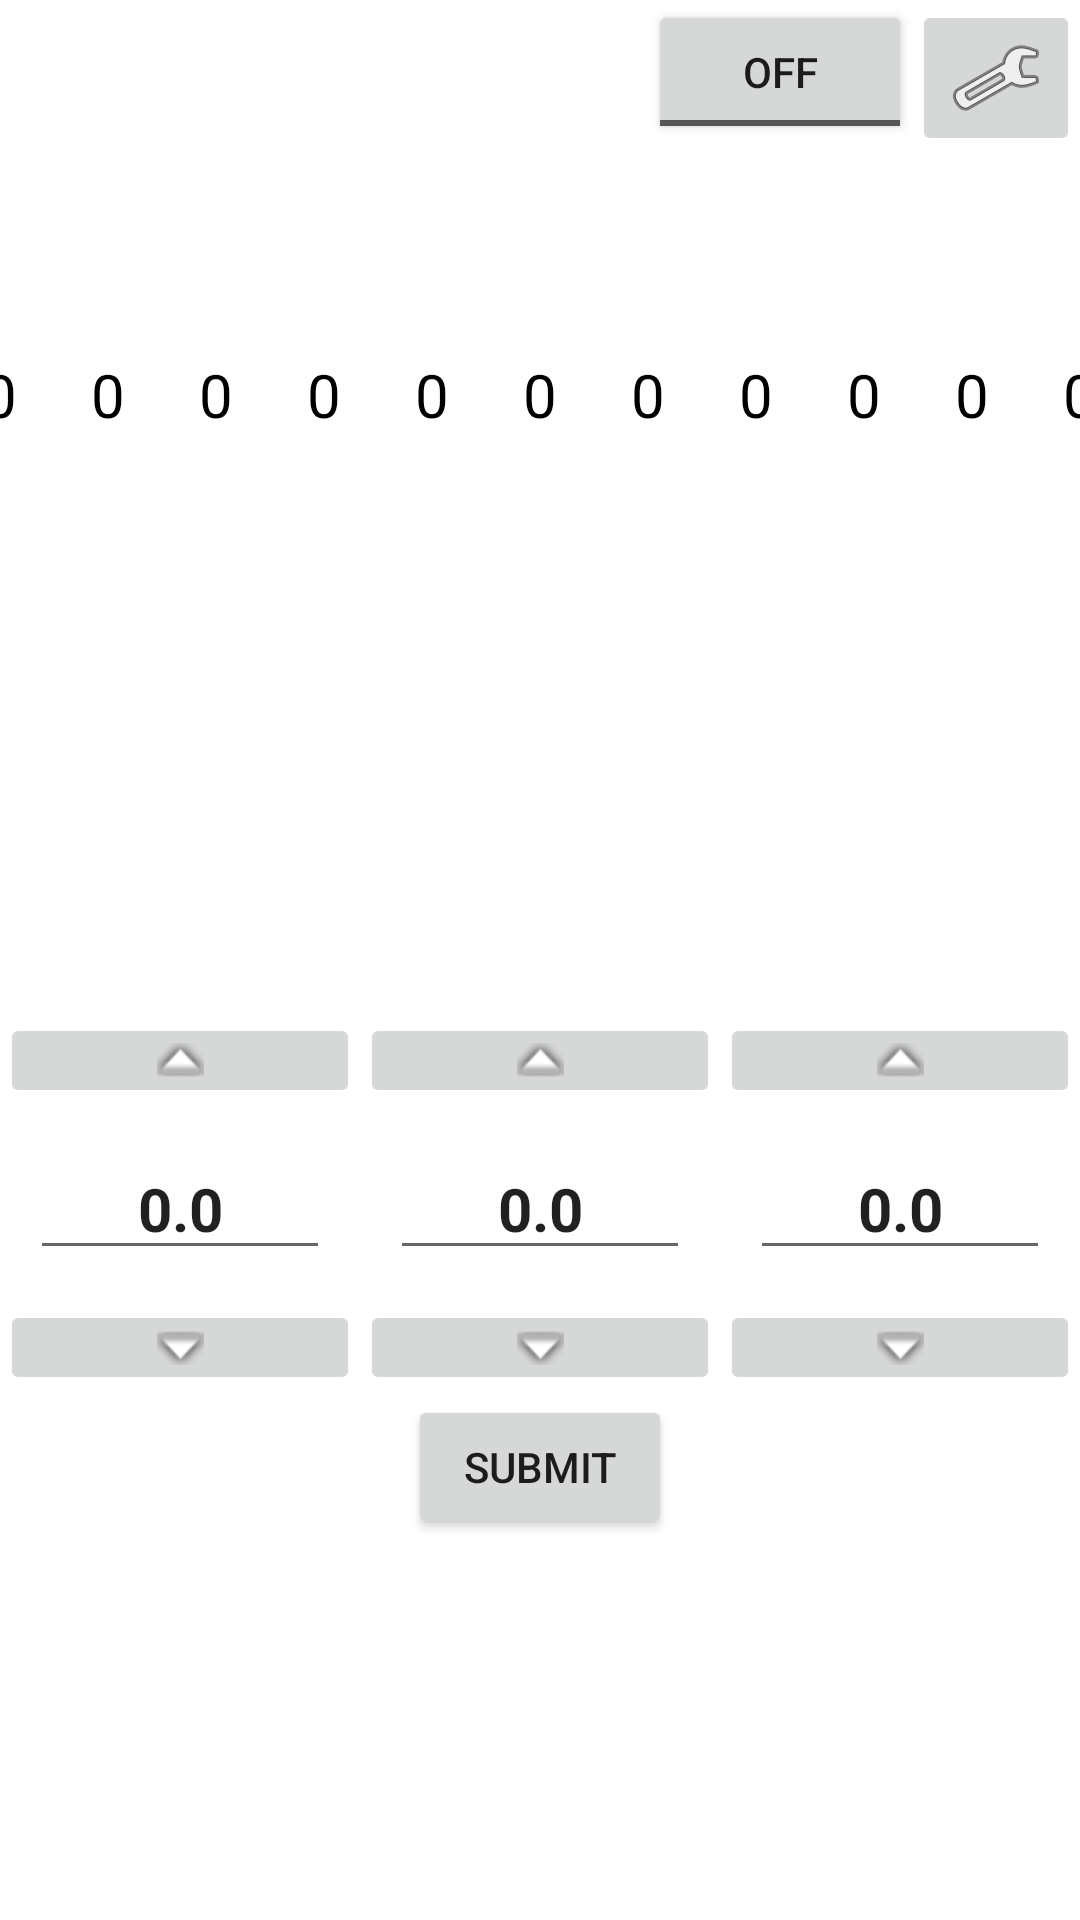

The Android layout XML behind this screen, and the referenced resources:
<!-- AndroidManifest.xml: application theme Theme.Nanolito -->
<!-- res/layout/activity_main.xml -->
<?xml version="1.0" encoding="utf-8"?>
<LinearLayout xmlns:android="http://schemas.android.com/apk/res/android"
    xmlns:app="http://schemas.android.com/apk/res-auto"
    xmlns:tools="http://schemas.android.com/tools"
    android:id="@+id/main"
    android:layout_width="match_parent"
    android:layout_height="match_parent"
    android:gravity="center_horizontal|fill_vertical"
    android:orientation="vertical"
    tools:context=".MainActivity">

    <LinearLayout
        android:layout_width="match_parent"
        android:layout_height="wrap_content"
        android:gravity="right|top"
        android:orientation="horizontal">

        <ToggleButton
            android:id="@+id/connectionSwitch"
            android:layout_width="wrap_content"
            android:layout_height="wrap_content"
            android:layout_weight="0"
            android:checked="false"
            android:onClick="onConnectionSwitch"
            android:text="ToggleButton" />

        <ImageButton
            android:id="@+id/deviceMenu"
            android:layout_width="wrap_content"
            android:layout_height="wrap_content"
            android:onClick="launchSettings"
            android:src="@android:drawable/ic_menu_manage" />
    </LinearLayout>

    <LinearLayout
        android:layout_width="match_parent"
        android:layout_height="159dp"
        android:gravity="center"
        android:orientation="horizontal">

        <TextView
            android:id="@+id/sens1"
            android:layout_width="36dp"
            android:layout_height="41dp"
            android:layout_weight="0"
            android:background="#FFFFFF"
            android:gravity="center"
            android:text="0"
            android:textAlignment="center"
            android:textColor="#000000"
            android:textSize="20sp" />

        <TextView
            android:id="@+id/sens2"
            android:layout_width="36dp"
            android:layout_height="41dp"
            android:layout_weight="0"
            android:background="#FFFFFF"
            android:gravity="center"
            android:text="0"
            android:textAlignment="center"
            android:textColor="#000000"
            android:textSize="20sp" />

        <TextView
            android:id="@+id/sens3"
            android:layout_width="36dp"
            android:layout_height="41dp"
            android:layout_weight="0"
            android:background="#FFFFFF"
            android:gravity="center"
            android:text="0"
            android:textAlignment="center"
            android:textColor="#000000"
            android:textSize="20sp" />

        <TextView
            android:id="@+id/sens4"
            android:layout_width="36dp"
            android:layout_height="41dp"
            android:layout_weight="0"
            android:background="#FFFFFF"
            android:gravity="center"
            android:text="0"
            android:textAlignment="center"
            android:textColor="#000000"
            android:textSize="20sp" />

        <TextView
            android:id="@+id/sens5"
            android:layout_width="36dp"
            android:layout_height="41dp"
            android:layout_weight="0"
            android:background="#FFFFFF"
            android:gravity="center"
            android:text="0"
            android:textAlignment="center"
            android:textColor="#000000"
            android:textSize="20sp" />

        <TextView
            android:id="@+id/sens6"
            android:layout_width="36dp"
            android:layout_height="41dp"
            android:layout_weight="0"
            android:background="#FFFFFF"
            android:gravity="center"
            android:text="0"
            android:textAlignment="center"
            android:textColor="#000000"
            android:textSize="20sp" />

        <TextView
            android:id="@+id/sens7"
            android:layout_width="36dp"
            android:layout_height="41dp"
            android:layout_weight="0"
            android:background="#FFFFFF"
            android:gravity="center"
            android:text="0"
            android:textAlignment="center"
            android:textColor="#000000"
            android:textSize="20sp" />

        <TextView
            android:id="@+id/sens8"
            android:layout_width="36dp"
            android:layout_height="41dp"
            android:layout_weight="0"
            android:background="#FFFFFF"
            android:gravity="center"
            android:text="0"
            android:textAlignment="center"
            android:textColor="#000000"
            android:textSize="20sp" />

        <TextView
            android:id="@+id/sens9"
            android:layout_width="36dp"
            android:layout_height="41dp"
            android:layout_weight="0"
            android:background="#FFFFFF"
            android:gravity="center"
            android:text="0"
            android:textAlignment="center"
            android:textColor="#000000"
            android:textSize="20sp" />

        <TextView
            android:id="@+id/sens10"
            android:layout_width="36dp"
            android:layout_height="41dp"
            android:layout_weight="0"
            android:background="#FFFFFF"
            android:gravity="center"
            android:text="0"
            android:textAlignment="center"
            android:textColor="#000000"
            android:textSize="20sp" />

        <TextView
            android:id="@+id/sens11"
            android:layout_width="36dp"
            android:layout_height="41dp"
            android:layout_weight="0"
            android:background="#FFFFFF"
            android:gravity="center"
            android:text="0"
            android:textAlignment="center"
            android:textColor="#000000"
            android:textSize="20sp" />
    </LinearLayout>

    <LinearLayout
        android:layout_width="match_parent"
        android:layout_height="match_parent"
        android:gravity="center"
        android:orientation="vertical">

        <LinearLayout
            android:layout_width="match_parent"
            android:layout_height="wrap_content"
            android:gravity="center|top"
            android:orientation="horizontal">

            <LinearLayout
                android:layout_width="match_parent"
                android:layout_height="match_parent"
                android:layout_weight="1"
                android:orientation="vertical">

                <ImageButton
                    android:id="@+id/increaseButtonP"
                    android:layout_width="match_parent"
                    android:layout_height="wrap_content"
                    android:layout_weight="1"
                    app:srcCompat="@android:drawable/arrow_up_float" />

                <EditText
                    android:id="@+id/PText"
                    android:layout_width="wrap_content"
                    android:layout_height="wrap_content"
                    android:layout_margin="10sp"
                    android:layout_weight="1"
                    android:ems="10"
                    android:inputType="numberDecimal"
                    android:text="0.0"
                    android:textAlignment="center"
                    android:textSize="20sp"
                    android:textStyle="bold" />

                <ImageButton
                    android:id="@+id/decreaseButtonP"
                    android:layout_width="match_parent"
                    android:layout_height="wrap_content"
                    android:layout_weight="1"
                    app:srcCompat="@android:drawable/arrow_down_float" />

            </LinearLayout>

            <LinearLayout
                android:layout_width="match_parent"
                android:layout_height="match_parent"
                android:layout_weight="1"
                android:orientation="vertical">

                <ImageButton
                    android:id="@+id/increaseButtonI"
                    android:layout_width="match_parent"
                    android:layout_height="wrap_content"
                    android:layout_weight="1"
                    app:srcCompat="@android:drawable/arrow_up_float" />

                <EditText
                    android:id="@+id/IText"
                    android:layout_width="wrap_content"
                    android:layout_height="wrap_content"
                    android:layout_margin="10sp"
                    android:layout_weight="1"
                    android:ems="10"
                    android:inputType="numberDecimal"
                    android:text="0.0"
                    android:textAlignment="center"
                    android:textSize="20sp"
                    android:textStyle="bold" />

                <ImageButton
                    android:id="@+id/decreaseButtonI"
                    android:layout_width="match_parent"
                    android:layout_height="wrap_content"
                    android:layout_weight="1"
                    app:srcCompat="@android:drawable/arrow_down_float" />
            </LinearLayout>

            <LinearLayout
                android:layout_width="match_parent"
                android:layout_height="match_parent"
                android:layout_weight="1"
                android:orientation="vertical">

                <ImageButton
                    android:id="@+id/increaseButtonD"
                    android:layout_width="match_parent"
                    android:layout_height="wrap_content"
                    android:layout_weight="1"
                    app:srcCompat="@android:drawable/arrow_up_float" />

                <EditText
                    android:id="@+id/DText"
                    android:layout_width="wrap_content"
                    android:layout_height="wrap_content"
                    android:layout_margin="10sp"
                    android:layout_weight="1"
                    android:ems="10"
                    android:inputType="numberDecimal"
                    android:text="0.0"
                    android:textAlignment="center"
                    android:textSize="20sp"
                    android:textStyle="bold" />

                <ImageButton
                    android:id="@+id/decreaseButtonD"
                    android:layout_width="match_parent"
                    android:layout_height="wrap_content"
                    android:layout_weight="1"
                    app:srcCompat="@android:drawable/arrow_down_float" />
            </LinearLayout>

        </LinearLayout>

        <LinearLayout
            android:layout_width="match_parent"
            android:layout_height="wrap_content"
            android:gravity="center"
            android:orientation="horizontal">

            <Button
                android:id="@+id/PIDButton"
                android:layout_width="wrap_content"
                android:layout_height="wrap_content"
                android:gravity="center"
                android:onClick="sendPID"
                android:text="Submit" />
        </LinearLayout>
    </LinearLayout>

</LinearLayout>
<!-- resources referenced by this layout -->
<resources>
  <style name="Theme.Nanolito" parent="Theme.MaterialComponents.DayNight.DarkActionBar">
          
          <item name="colorPrimary">@color/purple_500</item>
          <item name="colorPrimaryVariant">@color/purple_700</item>
          <item name="colorOnPrimary">@color/white</item>
          
          <item name="colorSecondary">@color/teal_200</item>
          <item name="colorSecondaryVariant">@color/teal_700</item>
          <item name="colorOnSecondary">@color/black</item>
          
          <item name="android:statusBarColor">?attr/colorPrimaryVariant</item>
          
      </style>
  <!-- not gathered from this repository: default colours our renderer supplied (Android Studio template values) -->
  <color name="purple_500">#FF6200EE</color>
  <color name="purple_700">#FF3700B3</color>
  <color name="teal_200">#FF03DAC5</color>
  <color name="teal_700">#FF018786</color>
  <color name="black">#FF000000</color>
  <color name="white">#FFFFFFFF</color>
</resources>
